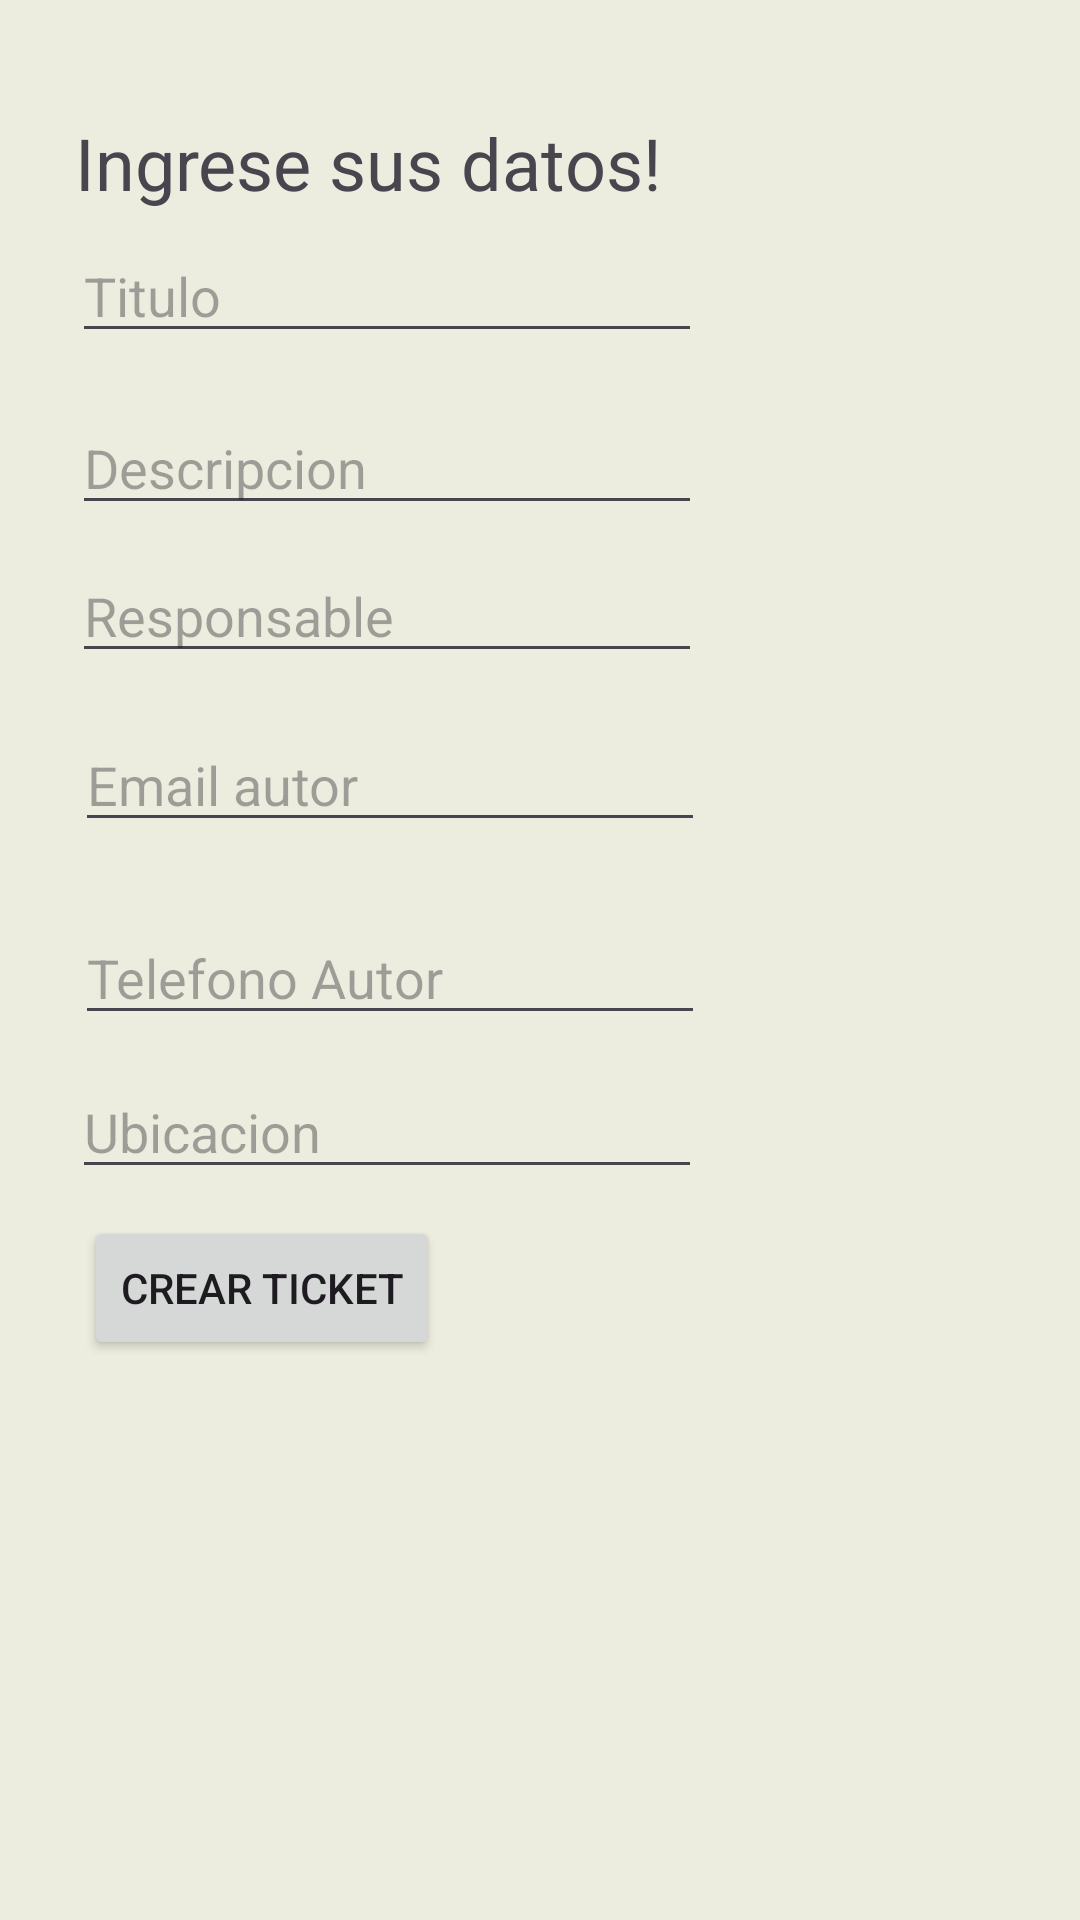

Layout XML and referenced resources for this Android screen:
<!-- AndroidManifest.xml: application theme Theme.AppCruds -->
<!-- res/layout/activity_datos.xml -->
<?xml version="1.0" encoding="utf-8"?>
<androidx.constraintlayout.widget.ConstraintLayout xmlns:android="http://schemas.android.com/apk/res/android"
    xmlns:app="http://schemas.android.com/apk/res-auto"
    xmlns:tools="http://schemas.android.com/tools"
    android:id="@+id/main"
    android:layout_width="match_parent"
    android:layout_height="match_parent"
    android:background="#ECECDF"
    tools:context=".Datos">

    <TextView
        android:id="@+id/textView"
        android:layout_width="wrap_content"
        android:layout_height="wrap_content"
        android:layout_marginStart="1dp"
        android:layout_marginTop="38dp"
        android:layout_marginBottom="6dp"
        android:text="Ingrese sus datos!"
        android:textSize="24sp"
        app:layout_constraintBottom_toTopOf="@+id/txtTitulo"
        app:layout_constraintStart_toStartOf="@+id/txtTitulo"
        app:layout_constraintTop_toTopOf="parent" />

    <EditText
        android:id="@+id/txtTitulo"
        android:layout_width="wrap_content"
        android:layout_height="wrap_content"
        android:layout_marginStart="24dp"
        android:layout_marginBottom="16dp"
        android:ems="10"
        android:hint="Titulo"
        android:inputType="text"
        app:layout_constraintBottom_toTopOf="@+id/txtDescripcion"
        app:layout_constraintStart_toStartOf="parent"
        app:layout_constraintTop_toBottomOf="@+id/textView" />

    <EditText
        android:id="@+id/txtDescripcion"
        android:layout_width="wrap_content"
        android:layout_height="wrap_content"
        android:layout_marginStart="24dp"
        android:layout_marginBottom="8dp"
        android:ems="10"
        android:hint="Descripcion"
        android:inputType="text"
        app:layout_constraintBottom_toTopOf="@+id/txtResponsable"
        app:layout_constraintStart_toStartOf="parent"
        app:layout_constraintTop_toBottomOf="@+id/txtTitulo" />

    <EditText
        android:id="@+id/txtResponsable"
        android:layout_width="wrap_content"
        android:layout_height="wrap_content"
        android:layout_marginBottom="15dp"
        android:ems="10"
        android:hint="Responsable"
        android:inputType="text"
        app:layout_constraintBottom_toTopOf="@+id/txtEmail"
        app:layout_constraintStart_toStartOf="@+id/txtDescripcion"
        app:layout_constraintTop_toBottomOf="@+id/txtDescripcion" />

    <EditText
        android:id="@+id/txtEmail"
        android:layout_width="wrap_content"
        android:layout_height="wrap_content"
        android:layout_marginStart="25dp"
        android:layout_marginBottom="23dp"
        android:ems="10"
        android:hint="Email autor"
        android:inputType="text"
        app:layout_constraintBottom_toTopOf="@+id/txtTelefono"
        app:layout_constraintStart_toStartOf="parent"
        app:layout_constraintTop_toBottomOf="@+id/txtResponsable" />

    <EditText
        android:id="@+id/txtTelefono"
        android:layout_width="wrap_content"
        android:layout_height="wrap_content"
        android:layout_marginStart="1dp"
        android:layout_marginBottom="10dp"
        android:ems="10"
        android:hint="Telefono Autor"
        android:inputType="text"
        app:layout_constraintBottom_toTopOf="@+id/txtUbicacion"
        app:layout_constraintStart_toStartOf="@+id/txtUbicacion"
        app:layout_constraintTop_toBottomOf="@+id/txtEmail" />

    <EditText
        android:id="@+id/txtUbicacion"
        android:layout_width="wrap_content"
        android:layout_height="wrap_content"
        android:layout_marginStart="24dp"
        android:layout_marginBottom="9dp"
        android:ems="10"
        android:hint="Ubicacion"
        android:inputType="text"
        app:layout_constraintBottom_toTopOf="@+id/btnCrearTicket"
        app:layout_constraintStart_toStartOf="parent"
        app:layout_constraintTop_toBottomOf="@+id/txtTelefono" />

    <Button
        android:id="@+id/btnCrearTicket"
        android:layout_width="wrap_content"
        android:layout_height="wrap_content"
        android:layout_marginStart="4dp"
        android:layout_marginBottom="1dp"
        android:text="Crear Ticket"
        app:layout_constraintBottom_toTopOf="@+id/rcvTicket"
        app:layout_constraintStart_toStartOf="@+id/txtUbicacion"
        app:layout_constraintTop_toBottomOf="@+id/txtUbicacion" />

    <androidx.recyclerview.widget.RecyclerView
        android:id="@+id/rcvTicket"
        android:layout_width="0dp"
        android:layout_height="0dp"
        android:layout_marginStart="1dp"
        android:layout_marginEnd="1dp"
        android:layout_marginBottom="1dp"
        app:layout_constraintBottom_toBottomOf="parent"
        app:layout_constraintEnd_toEndOf="parent"
        app:layout_constraintStart_toStartOf="parent"
        app:layout_constraintTop_toBottomOf="@+id/btnCrearTicket" />
</androidx.constraintlayout.widget.ConstraintLayout>
<!-- resources referenced by this layout -->
<resources>
  <style name="Theme.AppCruds" parent="Base.Theme.AppCruds" />
  <style name="Base.Theme.AppCruds" parent="Theme.Material3.DayNight.NoActionBar">
          
          
      </style>
</resources>
